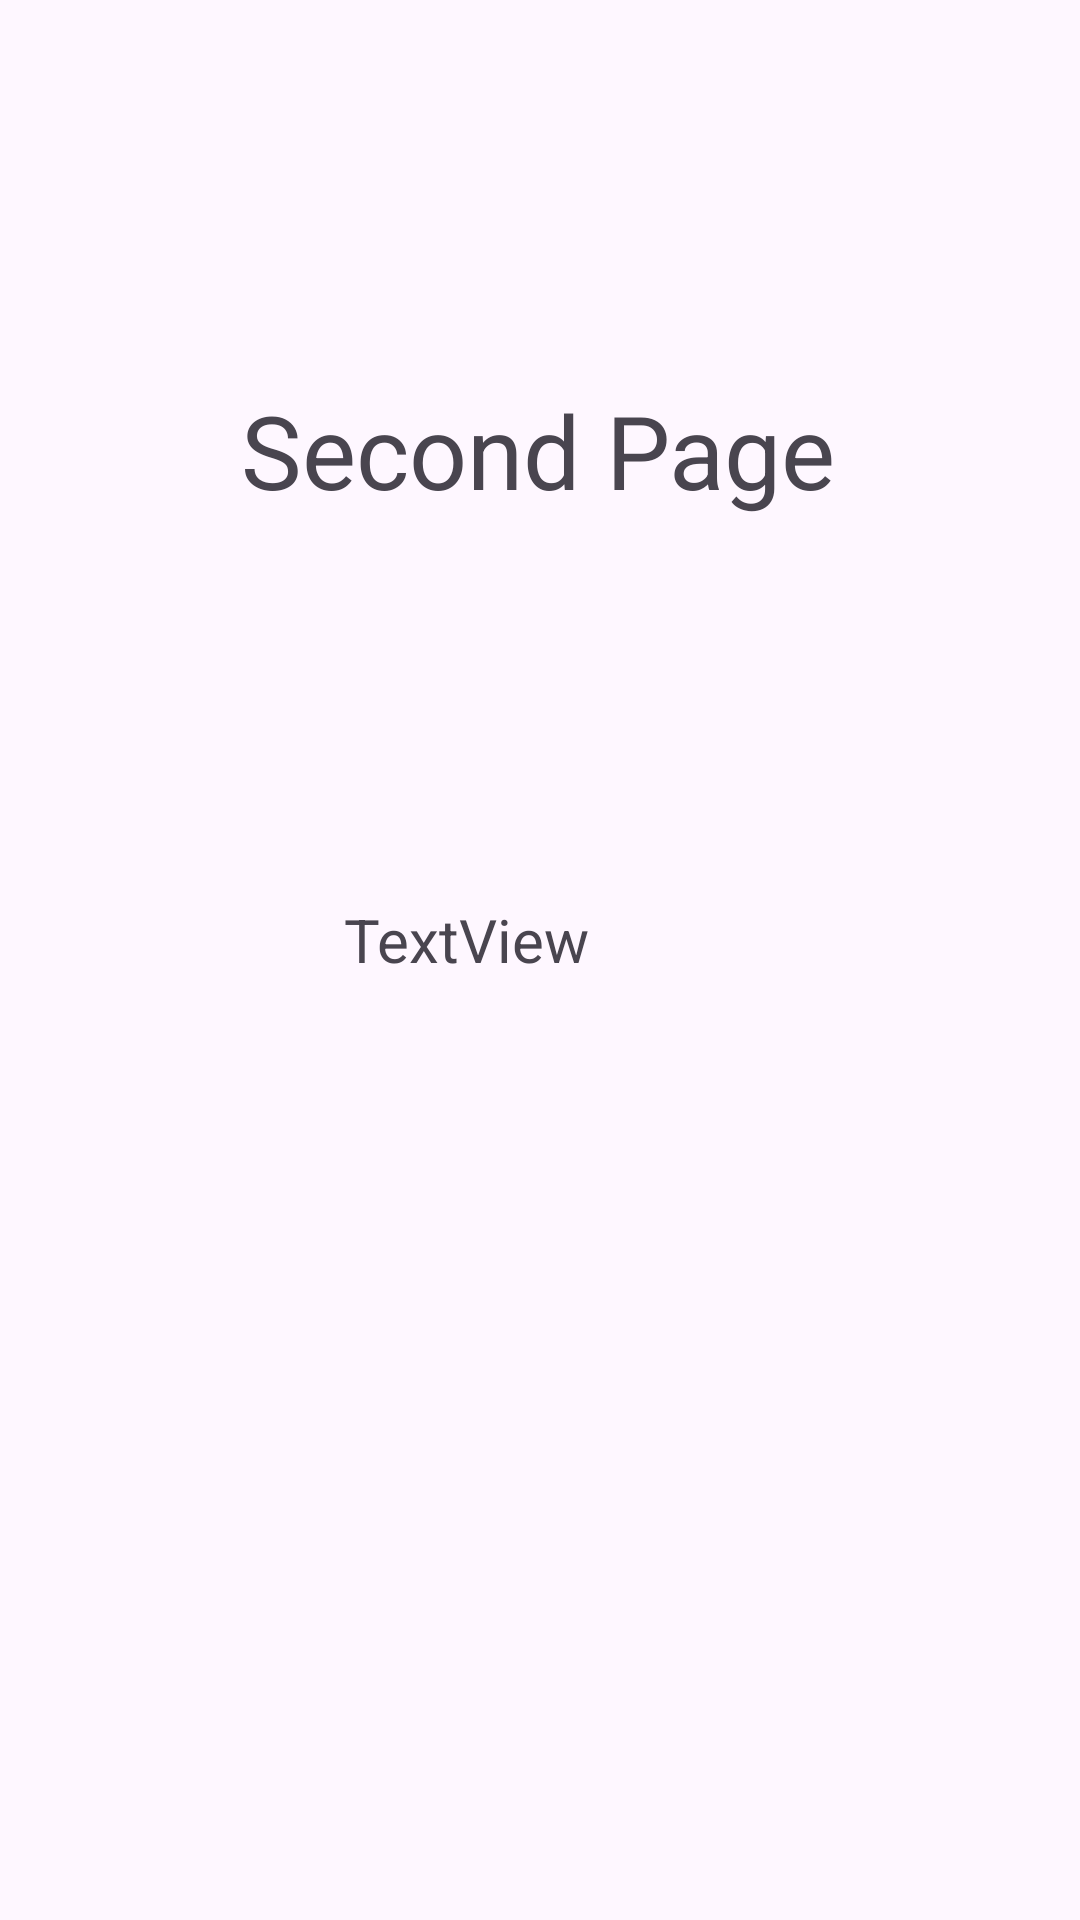

Android layout source for this screen:
<!-- AndroidManifest.xml: application theme Theme.KotlinAndroidIntermediate -->
<!-- res/layout/activity_second.xml -->
<?xml version="1.0" encoding="utf-8"?>
<androidx.constraintlayout.widget.ConstraintLayout xmlns:android="http://schemas.android.com/apk/res/android"
    xmlns:app="http://schemas.android.com/apk/res-auto"
    xmlns:tools="http://schemas.android.com/tools"
    android:id="@+id/main"
    android:layout_width="match_parent"
    android:layout_height="match_parent"
    tools:context=".lifecycle.SecondActivity">

    <TextView
        android:id="@+id/textView2"
        android:layout_width="wrap_content"
        android:layout_height="wrap_content"
        android:text="Second Page"
        android:textSize="34sp"
        app:layout_constraintBottom_toBottomOf="parent"
        app:layout_constraintEnd_toEndOf="parent"
        app:layout_constraintHorizontal_bias="0.497"
        app:layout_constraintStart_toStartOf="parent"
        app:layout_constraintTop_toTopOf="parent"
        app:layout_constraintVertical_bias="0.214" />

    <TextView
        android:id="@+id/textView3"
        android:layout_width="131dp"
        android:layout_height="64dp"
        android:text="TextView"
        android:textSize="20sp"
        app:layout_constraintBottom_toBottomOf="parent"
        app:layout_constraintEnd_toEndOf="parent"
        app:layout_constraintStart_toStartOf="parent"
        app:layout_constraintTop_toBottomOf="@+id/textView2"
        app:layout_constraintVertical_bias="0.315" />

</androidx.constraintlayout.widget.ConstraintLayout>
<!-- resources referenced by this layout -->
<resources>
  <style name="Theme.KotlinAndroidIntermediate" parent="Base.Theme.KotlinAndroidIntermediate" />
  <style name="Base.Theme.KotlinAndroidIntermediate" parent="Theme.Material3.DayNight.NoActionBar">
          
          
      </style>
</resources>
